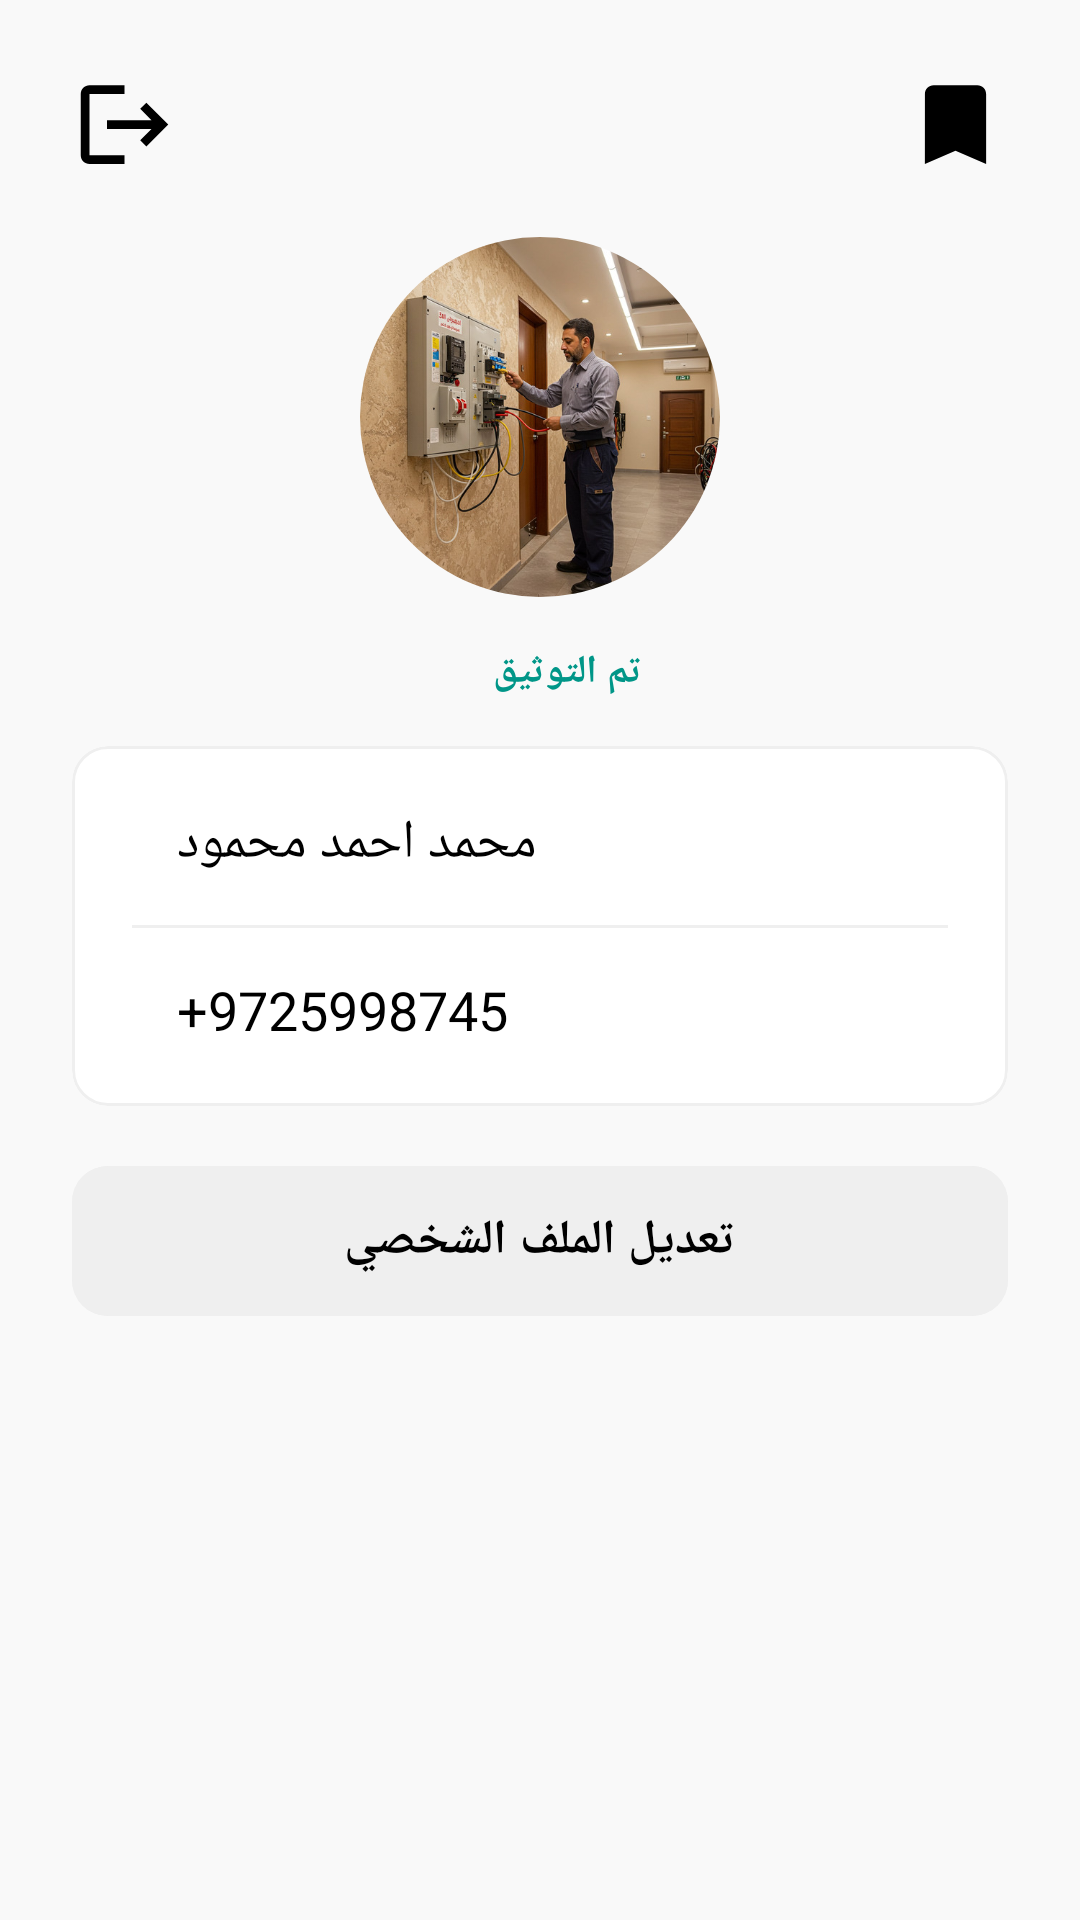

Android layout source for this screen:
<!-- AndroidManifest.xml: application theme Theme.FinalProject -->
<!-- res/layout/fragment_settings.xml -->
<?xml version="1.0" encoding="utf-8"?>
<LinearLayout xmlns:android="http://schemas.android.com/apk/res/android"
    xmlns:app="http://schemas.android.com/apk/res-auto"
    xmlns:tools="http://schemas.android.com/tools"
    android:layout_width="match_parent"
    android:layout_height="match_parent"
    android:background="#F9F9F9"
    android:gravity="center_horizontal"
    android:orientation="vertical"
    android:padding="24dp"
    tools:context="dev.final_group.khadamati.screens.client.home.SettingsFragment">

    <LinearLayout
        android:layout_width="match_parent"
        android:layout_height="wrap_content"
        android:gravity="center_vertical"
        android:orientation="horizontal">

        <ImageView
            android:id="@+id/btnLogout"
            android:layout_width="wrap_content"
            android:layout_height="wrap_content"
            android:background="?attr/selectableItemBackgroundBorderless"
            android:clickable="true"
            android:focusable="true"
            android:src="@drawable/logout_24" />

        <Space
            android:layout_width="0dp"
            android:layout_height="wrap_content"
            android:layout_weight="1" />

        <ImageView
            android:id="@+id/btnBookmarks"
            android:layout_width="wrap_content"
            android:layout_height="wrap_content"
            android:background="?attr/selectableItemBackgroundBorderless"
            android:clickable="true"
            android:focusable="true"
            android:src="@drawable/bookmark_24" />

    </LinearLayout>

    <androidx.constraintlayout.utils.widget.ImageFilterView
        android:id="@+id/profileImage"
        android:layout_width="120dp"
        android:layout_height="120dp"
        android:layout_marginTop="20dp"
        android:src="@drawable/image3"
        app:roundPercent="1" />

    <LinearLayout
        android:layout_width="wrap_content"
        android:layout_height="wrap_content"
        android:layout_marginTop="16dp"
        android:gravity="center_vertical"
        android:orientation="horizontal">

        <ImageView
            android:id="@+id/ivApproved"
            android:layout_width="16dp"
            android:layout_height="16dp"
            android:src="@drawable/approve" />

        <TextView
            android:id="@+id/tvApproved"
            android:layout_width="wrap_content"
            android:layout_height="wrap_content"
            android:layout_marginStart="2dp"
            android:text="تم التوثيق"
            android:textColor="@color/green"
            android:textSize="13sp"
            android:textStyle="bold" />

    </LinearLayout>

    <com.google.android.material.card.MaterialCardView
        android:layout_width="match_parent"
        android:layout_height="wrap_content"
        android:layout_marginTop="16dp"
        app:cardBackgroundColor="@color/white"
        app:cardElevation="0dp"
        app:contentPadding="20dp"
        app:strokeColor="@color/light_gray"
        app:strokeWidth="1dp">

        <LinearLayout
            android:layout_width="match_parent"
            android:layout_height="wrap_content"
            android:orientation="vertical">

            <LinearLayout
                android:layout_width="match_parent"
                android:layout_height="wrap_content"
                android:gravity="center_vertical"
                android:orientation="horizontal">


                <TextView
                    android:id="@+id/tvName"
                    android:layout_width="wrap_content"
                    android:layout_height="wrap_content"
                    android:layout_marginStart="15dp"
                    android:text="محمد احمد محمود"
                    android:textColor="@color/black"
                    android:textSize="18sp" />

            </LinearLayout>

            <com.google.android.material.divider.MaterialDivider
                android:layout_width="match_parent"
                android:layout_height="wrap_content"
                android:layout_marginVertical="15dp"
                app:dividerColor="@color/light_gray" />

            <LinearLayout
                android:layout_width="match_parent"
                android:layout_height="wrap_content"
                android:gravity="center_vertical"
                android:orientation="horizontal">

                <TextView

                    android:id="@+id/tvPhone"
                    android:layout_width="wrap_content"
                    android:layout_height="wrap_content"
                    android:layout_marginStart="15dp"
                    android:text="+9725998745"
                    android:textColor="@color/black"
                    android:textSize="18sp" />

            </LinearLayout>

        </LinearLayout>


    </com.google.android.material.card.MaterialCardView>


    <com.google.android.material.button.MaterialButton
        android:id="@+id/btnEditProfile"
        android:layout_width="match_parent"
        android:layout_height="58dp"
        android:layout_marginTop="16dp"
        android:backgroundTint="@color/light_gray"
        android:text="تعديل الملف الشخصي"
        android:textAllCaps="true"
        android:textColor="@color/black"
        android:textSize="16sp"
        android:textStyle="bold"
        app:cornerRadius="12dp" />

</LinearLayout>
<!-- resources referenced by this layout -->
<resources>
  <color name="black">#FF000000</color>
  <color name="green">#009688</color>
  <color name="light_gray">#EFEFEF</color>
  <color name="white">#FFFFFFFF</color>
  <!-- drawable bookmark_24 (drawable) -->
  <vector xmlns:android="http://schemas.android.com/apk/res/android"
      android:width="35dp"
      android:height="35dp"
      android:tint="#000000"
      android:viewportWidth="24"
      android:viewportHeight="24">
  
      <path
          android:fillColor="@android:color/white"
          android:pathData="M17,3H7c-1.1,0 -1.99,0.9 -1.99,2L5,21l7,-3 7,3V5c0,-1.1 -0.9,-2 -2,-2z" />
  
  </vector>
  <!-- drawable image3: jpg bitmap (drawable, 94203 bytes) -->
  <!-- drawable logout_24 (drawable) -->
  <vector xmlns:android="http://schemas.android.com/apk/res/android"
      android:width="35dp"
      android:height="35dp"
      android:autoMirrored="true"
      android:tint="#000000"
      android:viewportWidth="24"
      android:viewportHeight="24">
  
      <path
          android:fillColor="@android:color/white"
          android:pathData="M17,7l-1.41,1.41L18.17,11H8v2h10.17l-2.58,2.58L17,17l5,-5zM4,5h8V3H4c-1.1,0 -2,0.9 -2,2v14c0,1.1 0.9,2 2,2h8v-2H4V5z" />
  
  </vector>
  <style name="Theme.FinalProject" parent="Base.Theme.FinalProject" />
  <style name="Base.Theme.FinalProject" parent="Theme.Material3.DayNight.NoActionBar">
          
          
      </style>
</resources>
